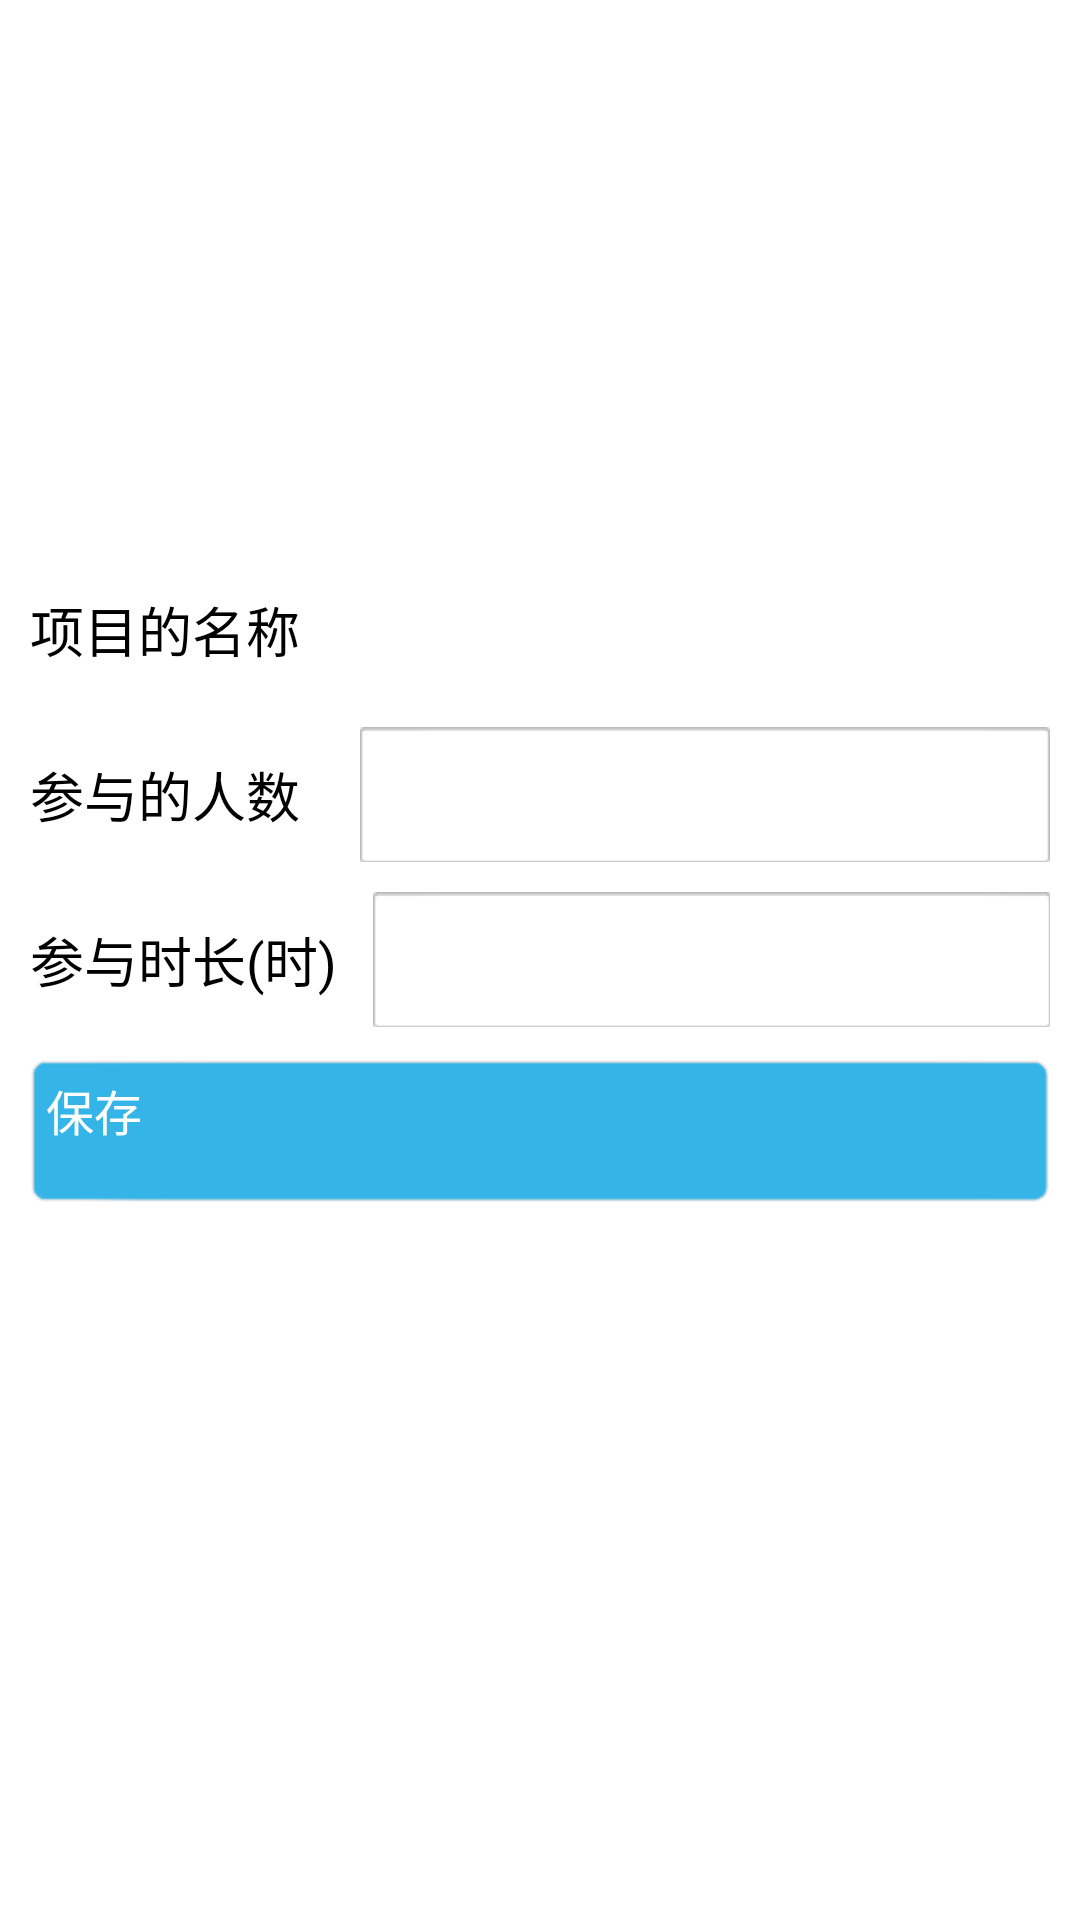

Layout XML and referenced resources for this Android screen:
<!-- AndroidManifest.xml: application theme Theme.Customblue -->
<!-- res/layout/layout_activity_add_register_detail.xml -->
<?xml version="1.0" encoding="utf-8"?>
<RelativeLayout xmlns:android="http://schemas.android.com/apk/res/android"
    android:layout_width="match_parent"
    android:layout_height="match_parent">   
    <RelativeLayout
        android:id="@+id/layout_name"
        android:layout_width="match_parent"
        android:layout_height="wrap_content"
        android:layout_above="@+id/layout_phone" 
        android:layout_marginBottom="10dp">

        <TextView
            android:id="@+id/tv_item_name"
            android:layout_width="wrap_content"
            android:layout_height="wrap_content"
            android:layout_centerVertical="true"
            android:layout_marginLeft="10dp"
            android:text="项目的名称"
            android:textSize="18sp" />

        <Spinner
            android:id="@+id/spinner_item_name"
            android:layout_width="match_parent"
            android:layout_height="45dp"
            android:layout_marginLeft="20dp"
            android:layout_marginRight="10dp"
            android:padding="10dp"
            android:layout_toRightOf="@+id/tv_item_name"
            android:background="@drawable/xiala_btn_press"
            android:inputType="text" 
            android:text=""/>
    </RelativeLayout>

    <RelativeLayout
        android:id="@+id/layout_phone"
        android:layout_width="match_parent"
        android:layout_height="wrap_content"
        android:layout_above="@+id/layout_time"
        android:layout_marginBottom="10dp"
        >

        <TextView
            android:id="@+id/tv_person_num_tip"
            android:layout_width="wrap_content"
            android:layout_height="wrap_content"
            android:layout_centerVertical="true"
            android:layout_marginLeft="10dp"
            android:text="参与的人数"
            android:textSize="18sp" />

        <EditText
            android:id="@+id/et_person_num"
            android:layout_width="match_parent"
            android:layout_height="45dp"
            android:layout_marginLeft="20dp"
            android:layout_marginRight="10dp"
            android:padding="10dp"
            android:textSize="18sp"
            android:background="@drawable/inputbg_normal"
            android:layout_toRightOf="@+id/tv_person_num_tip"
            android:inputType="number" />
    </RelativeLayout>
    <RelativeLayout
        android:id="@+id/layout_time"
        android:layout_width="match_parent"
        android:layout_height="wrap_content"
        android:layout_centerVertical="true"
         >

        <TextView
            android:id="@+id/tv_time_tip"
            android:layout_width="wrap_content"
            android:layout_height="wrap_content"
            android:layout_centerVertical="true"
            android:layout_marginLeft="10dp"
            android:text="参与时长(时)"
            android:textSize="18sp" />

        <EditText
            android:id="@+id/et_time"
            android:layout_width="match_parent"
            android:layout_height="45dp"
            android:layout_marginLeft="12dp"
            android:layout_marginRight="10dp"
            android:padding="10dp"
            android:textSize="18sp"
            android:background="@drawable/inputbg_normal"
            android:layout_toRightOf="@+id/tv_time_tip"
            android:inputType="number" />
    </RelativeLayout>
    <Button
        android:id="@+id/btn_save"
        android:layout_width="match_parent"
        android:layout_height="50dp"
        android:layout_marginLeft="10dp"
        android:layout_marginRight="10dp"
        android:layout_marginTop="10dp"
        android:layout_below="@+id/layout_time"
        android:textSize="16sp"
        android:textColor="@color/white"
        android:background="@drawable/btn_blue_bg"
        android:text="保存" />
</RelativeLayout>
<!-- resources referenced by this layout -->
<resources>
  <color name="white">#FFFFFF</color>
  <!-- drawable btn_blue_bg (drawable-hdpi) -->
  <?xml version="1.0" encoding="utf-8"?>
  <selector xmlns:android="http://schemas.android.com/apk/res/android">
      <item android:state_pressed="true" android:drawable="@drawable/bg_button_pressed" />
      <item android:state_focused="true" android:drawable="@drawable/bg_button_pressed" />
      <item android:drawable="@drawable/bg_button" />
  </selector>
  <!-- drawable selectable_background_customblue (drawable) -->
  <?xml version="1.0" encoding="utf-8"?>
  <selector xmlns:android="http://schemas.android.com/apk/res/android"
          android:exitFadeDuration="@android:integer/config_mediumAnimTime" >
      <item android:state_pressed="false" android:state_focused="true" android:drawable="@drawable/list_focused_customblue" />
      <item android:state_pressed="true" android:drawable="@drawable/list_pressed_customblue" />
      <item android:drawable="@android:color/transparent" />
  </selector>
  <style name="PopupMenu.Customblue" parent="@style/Widget.Sherlock.ListPopupWindow">	
          <item name="android:popupBackground">@drawable/menu_dropdown_panel_customblue</item>	
      </style>
  <style name="DropDownListView.Customblue" parent="@style/Widget.Sherlock.ListView.DropDown">
          <item name="android:listSelector">@drawable/selectable_background_customblue</item>
      </style>
  <style name="ActionBarTabStyle.Customblue" parent="@style/Widget.Sherlock.ActionBar.TabView">
          <item name="android:background">@drawable/tab_indicator_ab_customblue</item>
      </style>
  <style name="DropDownNav.Customblue" parent="@style/Widget.Sherlock.Spinner.DropDown.ActionBar">
          <item name="android:background">@drawable/spinner_background_ab_customblue</item>
          <item name="android:popupBackground">@drawable/menu_dropdown_panel_customblue</item>
          <item name="android:dropDownSelector">@drawable/selectable_background_customblue</item>
      </style>
  <style name="ActionBar.Solid.Customblue" parent="@style/Widget.Sherlock.Light.ActionBar.Solid.Inverse">
          <item name="background">@drawable/ab_solid_customblue</item>
          <item name="backgroundStacked">@drawable/ab_stacked_solid_customblue</item>
          <item name="backgroundSplit">@drawable/ab_bottom_solid_customblue</item>
          <item name="progressBarStyle">@style/ProgressBar.Customblue</item>
      </style>
  <style name="ActionButton.CloseMode.Customblue" parent="@style/Widget.Sherlock.ActionButton.CloseMode">
          <item name="android:background">@drawable/btn_cab_done_customblue</item>
      </style>
  <style name="Theme.Customblue.Widget" parent="@style/Theme.Sherlock">
          <item name="popupMenuStyle">@style/PopupMenu.Customblue</item>
          <item name="dropDownListViewStyle">@style/DropDownListView.Customblue</item>
      </style>
  <style name="ProgressBar.Customblue" parent="@style/Widget.Sherlock.ProgressBar.Horizontal">
          <item name="android:progressDrawable">@drawable/progress_horizontal_customblue</item>
      </style>
  <!-- drawable btn_cab_done_customblue (drawable) -->
  <?xml version="1.0" encoding="utf-8"?>
  <selector xmlns:android="http://schemas.android.com/apk/res/android">
      <item android:state_pressed="true"
          android:drawable="@drawable/btn_cab_done_pressed_customblue" />
      <item android:state_focused="true" android:state_enabled="true"
          android:drawable="@drawable/btn_cab_done_focused_customblue" />
      <item android:state_enabled="true"
          android:drawable="@drawable/btn_cab_done_default_customblue" />
  </selector>
</resources>
